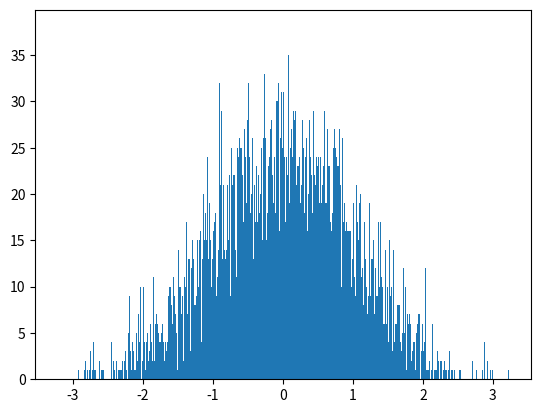

Python code for this plot:
import numpy as np
import math
from numpy import linalg as la
import matplotlib.pyplot as plt
import matplotlib.mlab as mlab
import time

mu,sig,N = 0,1,10000
pts = []

def q(x):
    return (1/(math.sqrt(2*math.pi*sig**2)))*(math.e**(-((x-mu)**2)/(2*sig**2)))

def metropolis(N):
    r = np.zeros(1)
    p = q(r[0])
    pts = []
    
    for i in range(N):
        rn = r + np.random.uniform(-1,1)
        pn = q(rn[0])
        if pn >= p:
            p = pn
            r = rn
        else:
            u = np.random.rand()
            if u < pn/p:
                p = pn
                r = rn
        pts.append(r)
    
    pts = np.array(pts)
    return pts
    
def hist_plot(array):
    fig = plt.figure()
    ax = fig.add_subplot(1,1,1,)
    ax.hist(array, bins=1000)    
    plt.title('')
    plt.xlabel('')
    plt.ylabel('')
    plt.show()

if __name__ == "__main__":
    print(123)
    hist_plot(metropolis(N))
    print(np.random.uniform(-1,1))